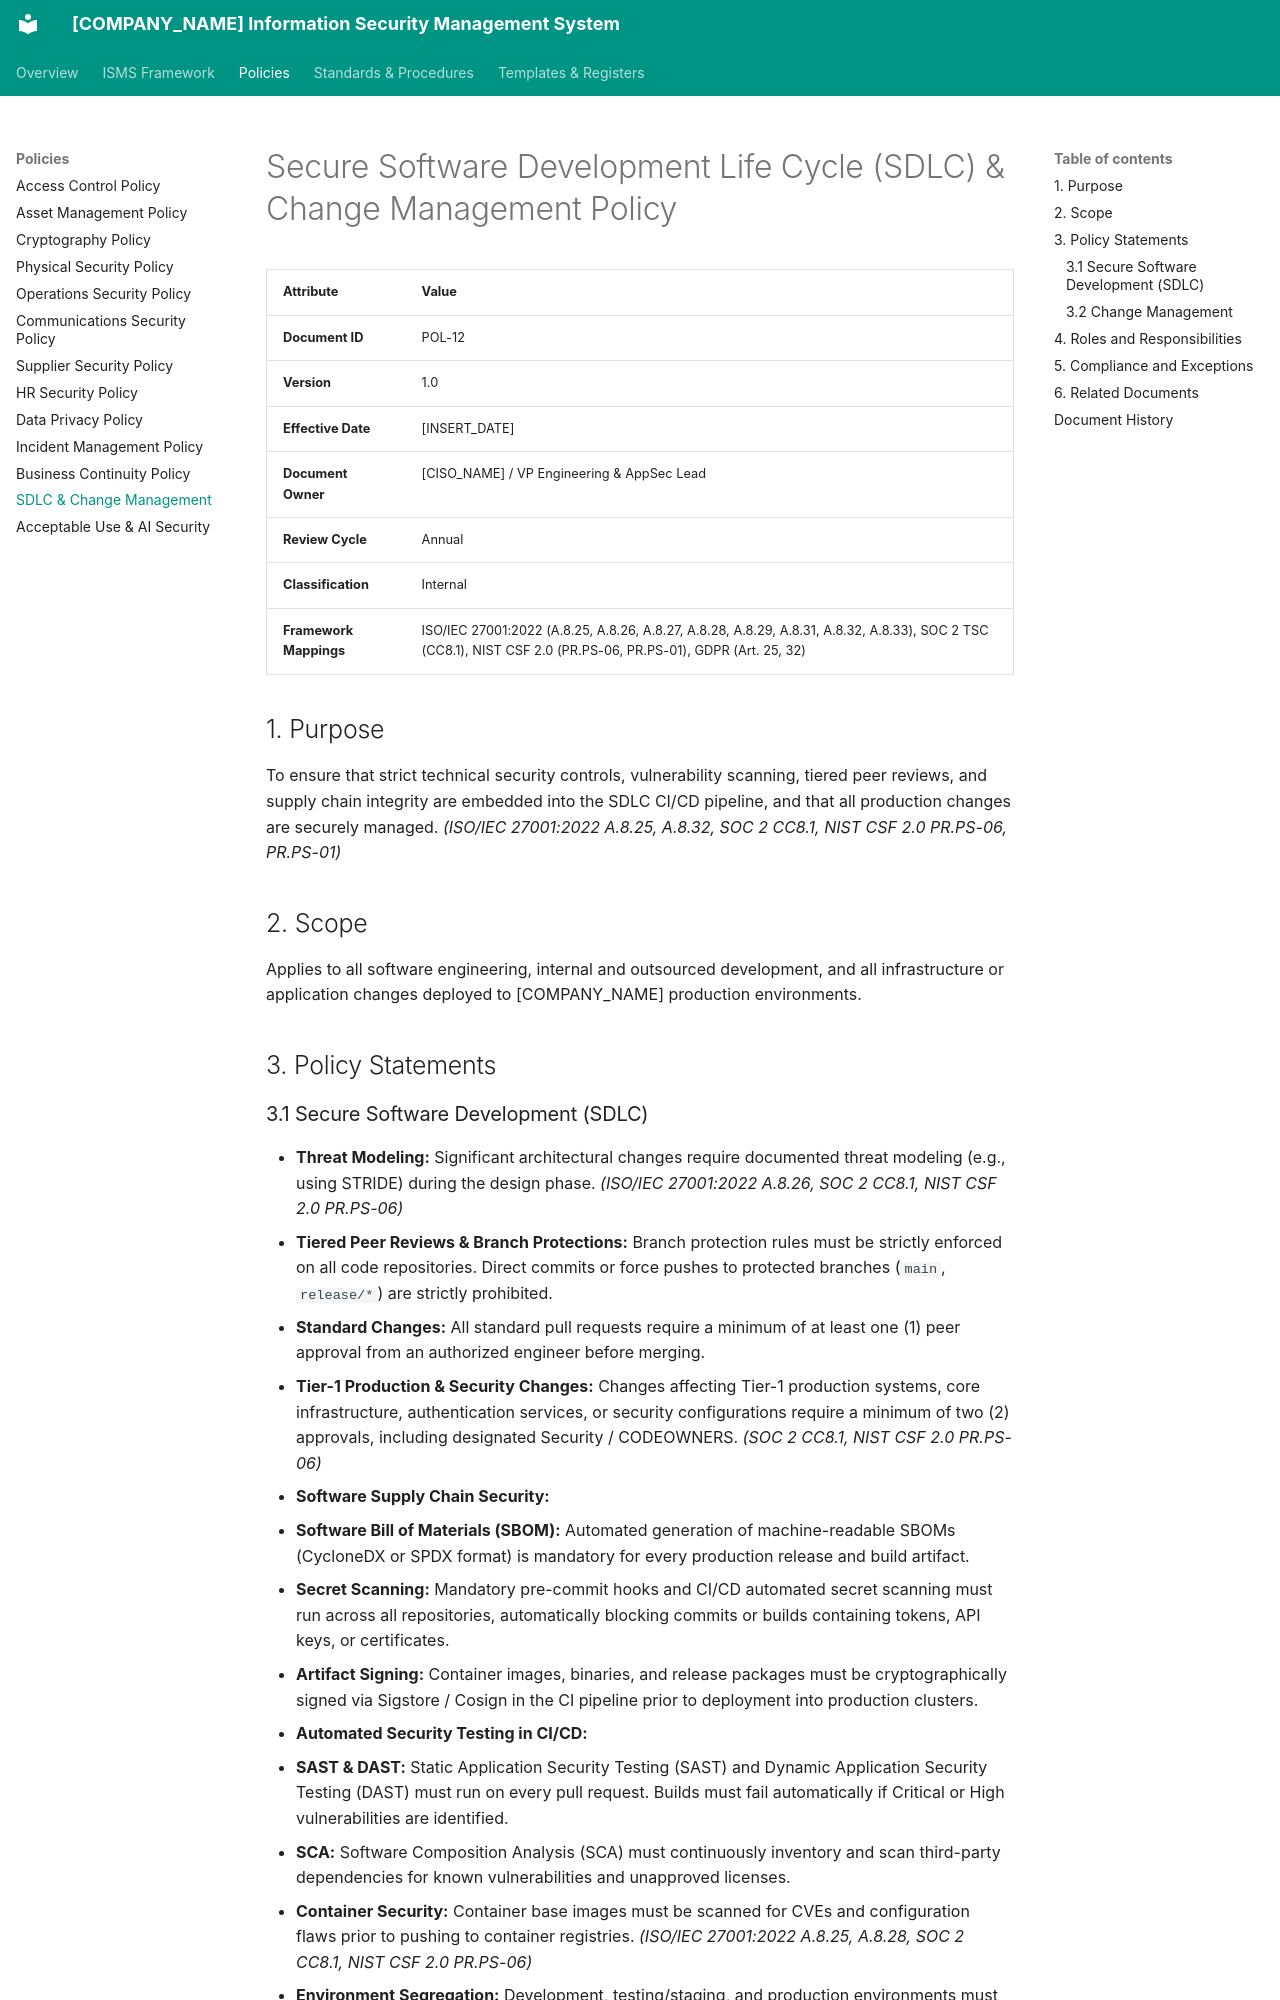

repository: craetive-australia/security-standards-template · page: 02_Policies/12_SDLC_and_Change_Management_Policy/index.html · generator: mkdocs

# Secure Software Development Life Cycle (SDLC) & Change Management Policy

| Attribute | Value |
| :--- | :--- |
| **Document ID** | POL-12 |
| **Version** | 1.0 |
| **Effective Date** | [INSERT_DATE] |
| **Document Owner** | [CISO_NAME] / VP Engineering & AppSec Lead |
| **Review Cycle** | Annual |
| **Classification** | Internal |
| **Framework Mappings** | ISO/IEC 27001:2022 (A.8.25, A.8.26, A.8.27, A.8.28, A.8.29, A.8.31, A.8.32, A.8.33), SOC 2 TSC (CC8.1), NIST CSF 2.0 (PR.PS-06, PR.PS-01), GDPR (Art. 25, 32) |

## 1. Purpose
To ensure that strict technical security controls, vulnerability scanning, tiered peer reviews, and supply chain integrity are embedded into the SDLC CI/CD pipeline, and that all production changes are securely managed. *(ISO/IEC 27001:2022 A.8.25, A.8.32, SOC 2 CC8.1, NIST CSF 2.0 PR.PS-06, PR.PS-01)*

## 2. Scope
Applies to all software engineering, internal and outsourced development, and all infrastructure or application changes deployed to [COMPANY_NAME] production environments.

## 3. Policy Statements
